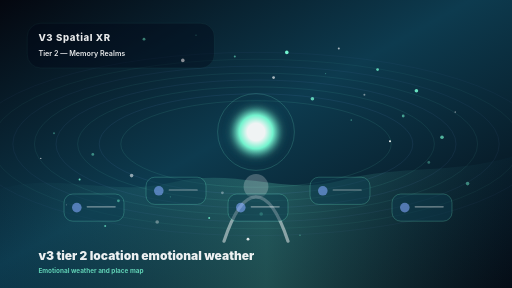
t = 0.00 s
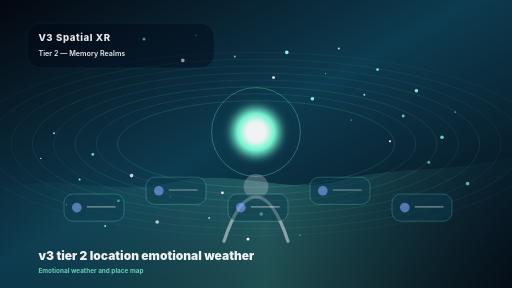
t = 1.63 s
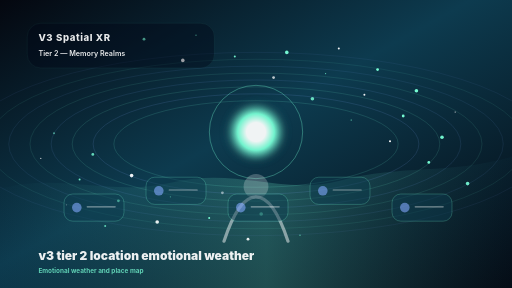
t = 3.38 s
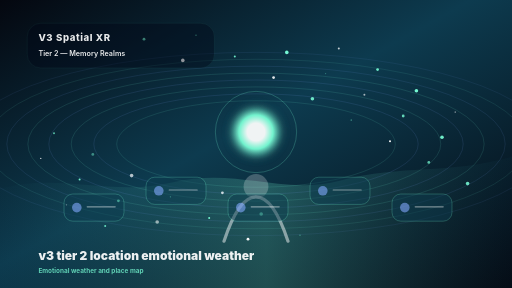
t = 5.00 s
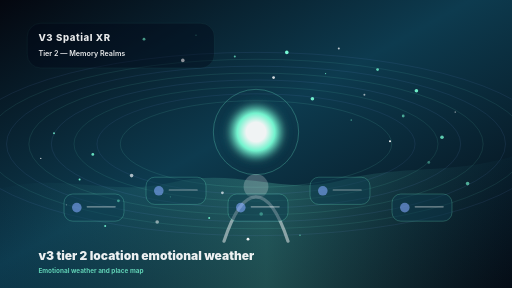
t = 6.75 s
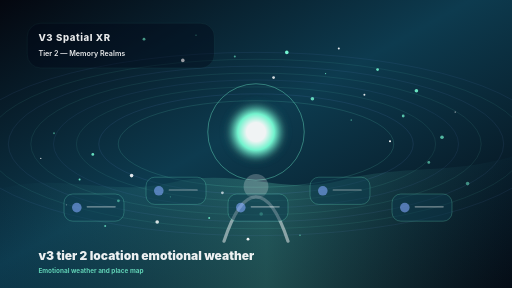
t = 8.25 s

The animated SVG that drew these frames (rendered in a browser with its animation timeline set to each time). Animation: 53 SMIL elements (animate=53); frames cover the first 8.25 s, repeats indefinitely.

<?xml version="1.0" encoding="UTF-8"?>
<svg width="1600" height="900" viewBox="0 0 1280 720" fill="none" xmlns="http://www.w3.org/2000/svg" role="img" aria-labelledby="title desc">
<title id="title">V3 TIER-2 v3-tier-2-location-emotional-weather</title>
<desc id="desc">Emotional weather and place map. V3 Spatial XR. Tier 2 — Memory Realms.</desc>
<defs>
  <radialGradient id="orb" cx="50%" cy="50%" r="50%">
    <stop offset="0%" stop-color="#ffffff"/>
    <stop offset="32%" stop-color="#ffffff"/>
    <stop offset="62%" stop-color="#78ffd6"/>
    <stop offset="100%" stop-color="#0d3b4f" stop-opacity="0.15"/>
  </radialGradient>
  <linearGradient id="sky" x1="0" y1="0" x2="1" y2="1">
    <stop offset="0%" stop-color="#04070f"/>
    <stop offset="46%" stop-color="#0d3b4f"/>
    <stop offset="100%" stop-color="#04070f"/>
  </linearGradient>
  <linearGradient id="ground" x1="0" y1="0" x2="1" y2="0">
    <stop offset="0%" stop-color="#0d3b4f" stop-opacity="0.12"/>
    <stop offset="52%" stop-color="#78ffd6" stop-opacity="0.24"/>
    <stop offset="100%" stop-color="#0d3b4f" stop-opacity="0.12"/>
  </linearGradient>
  <filter id="softGlow" x="-50%" y="-50%" width="200%" height="200%">
    <feGaussianBlur stdDeviation="10" result="blur"/>
    <feMerge><feMergeNode in="blur"/><feMergeNode in="SourceGraphic"/></feMerge>
  </filter>
</defs>
<rect width="1280" height="720" fill="url(#sky)"/>
<path d="M0 472 C155 430 272 493 430 456 C596 417 701 490 852 451 C1008 411 1122 437 1280 392 V720 H0 Z" fill="url(#ground)" opacity="0.88"/>
<circle cx="556" cy="482" r="3.5" fill="#ffffff" opacity="0.35">
      <animate attributeName="opacity" values="0.35;1;0.35" dur="3s" repeatCount="indefinite"/>
    </circle>
<circle cx="653" cy="535" r="4.5" fill="#78ffd6" opacity="0.45">
      <animate attributeName="opacity" values="0.45;1;0.45" dur="4s" repeatCount="indefinite"/>
    </circle>
<circle cx="750" cy="588" r="1.5" fill="#78ffd6" opacity="0.55">
      <animate attributeName="opacity" values="0.55;1;0.55" dur="5s" repeatCount="indefinite"/>
    </circle>
<circle cx="847" cy="121" r="2.5" fill="#ffffff" opacity="0.65">
      <animate attributeName="opacity" values="0.65;1;0.65" dur="6s" repeatCount="indefinite"/>
    </circle>
<circle cx="944" cy="174" r="3.5" fill="#78ffd6" opacity="0.75">
      <animate attributeName="opacity" values="0.75;1;0.75" dur="7s" repeatCount="indefinite"/>
    </circle>
<circle cx="1041" cy="227" r="4.5" fill="#78ffd6" opacity="0.85">
      <animate attributeName="opacity" values="0.85;1;0.85" dur="8s" repeatCount="indefinite"/>
    </circle>
<circle cx="1138" cy="280" r="1.5" fill="#ffffff" opacity="0.95">
      <animate attributeName="opacity" values="0.95;1;0.95" dur="3s" repeatCount="indefinite"/>
    </circle>
<circle cx="135" cy="333" r="2.5" fill="#78ffd6" opacity="0.35">
      <animate attributeName="opacity" values="0.35;1;0.35" dur="4s" repeatCount="indefinite"/>
    </circle>
<circle cx="232" cy="386" r="3.5" fill="#78ffd6" opacity="0.45">
      <animate attributeName="opacity" values="0.45;1;0.45" dur="5s" repeatCount="indefinite"/>
    </circle>
<circle cx="329" cy="439" r="4.5" fill="#ffffff" opacity="0.55">
      <animate attributeName="opacity" values="0.55;1;0.55" dur="6s" repeatCount="indefinite"/>
    </circle>
<circle cx="426" cy="492" r="1.5" fill="#78ffd6" opacity="0.65">
      <animate attributeName="opacity" values="0.65;1;0.65" dur="7s" repeatCount="indefinite"/>
    </circle>
<circle cx="523" cy="545" r="2.5" fill="#78ffd6" opacity="0.75">
      <animate attributeName="opacity" values="0.75;1;0.75" dur="8s" repeatCount="indefinite"/>
    </circle>
<circle cx="620" cy="598" r="3.5" fill="#ffffff" opacity="0.85">
      <animate attributeName="opacity" values="0.85;1;0.85" dur="3s" repeatCount="indefinite"/>
    </circle>
<circle cx="717" cy="131" r="4.5" fill="#78ffd6" opacity="0.95">
      <animate attributeName="opacity" values="0.95;1;0.95" dur="4s" repeatCount="indefinite"/>
    </circle>
<circle cx="814" cy="184" r="1.5" fill="#78ffd6" opacity="0.35">
      <animate attributeName="opacity" values="0.35;1;0.35" dur="5s" repeatCount="indefinite"/>
    </circle>
<circle cx="911" cy="237" r="2.5" fill="#ffffff" opacity="0.45">
      <animate attributeName="opacity" values="0.45;1;0.45" dur="6s" repeatCount="indefinite"/>
    </circle>
<circle cx="1008" cy="290" r="3.5" fill="#78ffd6" opacity="0.55">
      <animate attributeName="opacity" values="0.55;1;0.55" dur="7s" repeatCount="indefinite"/>
    </circle>
<circle cx="1105" cy="343" r="4.5" fill="#78ffd6" opacity="0.65">
      <animate attributeName="opacity" values="0.65;1;0.65" dur="8s" repeatCount="indefinite"/>
    </circle>
<circle cx="102" cy="396" r="1.5" fill="#ffffff" opacity="0.75">
      <animate attributeName="opacity" values="0.75;1;0.75" dur="3s" repeatCount="indefinite"/>
    </circle>
<circle cx="199" cy="449" r="2.5" fill="#78ffd6" opacity="0.85">
      <animate attributeName="opacity" values="0.85;1;0.85" dur="4s" repeatCount="indefinite"/>
    </circle>
<circle cx="296" cy="502" r="3.5" fill="#78ffd6" opacity="0.95">
      <animate attributeName="opacity" values="0.95;1;0.95" dur="5s" repeatCount="indefinite"/>
    </circle>
<circle cx="393" cy="555" r="4.5" fill="#ffffff" opacity="0.35">
      <animate attributeName="opacity" values="0.35;1;0.35" dur="6s" repeatCount="indefinite"/>
    </circle>
<circle cx="490" cy="88" r="1.5" fill="#78ffd6" opacity="0.45">
      <animate attributeName="opacity" values="0.45;1;0.45" dur="7s" repeatCount="indefinite"/>
    </circle>
<circle cx="587" cy="141" r="2.5" fill="#78ffd6" opacity="0.55">
      <animate attributeName="opacity" values="0.55;1;0.55" dur="8s" repeatCount="indefinite"/>
    </circle>
<circle cx="684" cy="194" r="3.5" fill="#ffffff" opacity="0.65">
      <animate attributeName="opacity" values="0.65;1;0.65" dur="3s" repeatCount="indefinite"/>
    </circle>
<circle cx="781" cy="247" r="4.5" fill="#78ffd6" opacity="0.75">
      <animate attributeName="opacity" values="0.75;1;0.75" dur="4s" repeatCount="indefinite"/>
    </circle>
<circle cx="878" cy="300" r="1.5" fill="#78ffd6" opacity="0.85">
      <animate attributeName="opacity" values="0.85;1;0.85" dur="5s" repeatCount="indefinite"/>
    </circle>
<circle cx="975" cy="353" r="2.5" fill="#ffffff" opacity="0.95">
      <animate attributeName="opacity" values="0.95;1;0.95" dur="6s" repeatCount="indefinite"/>
    </circle>
<circle cx="1072" cy="406" r="3.5" fill="#78ffd6" opacity="0.35">
      <animate attributeName="opacity" values="0.35;1;0.35" dur="7s" repeatCount="indefinite"/>
    </circle>
<circle cx="1169" cy="459" r="4.5" fill="#78ffd6" opacity="0.45">
      <animate attributeName="opacity" values="0.45;1;0.45" dur="8s" repeatCount="indefinite"/>
    </circle>
<circle cx="166" cy="512" r="1.5" fill="#ffffff" opacity="0.55">
      <animate attributeName="opacity" values="0.55;1;0.55" dur="3s" repeatCount="indefinite"/>
    </circle>
<circle cx="263" cy="565" r="2.5" fill="#78ffd6" opacity="0.65">
      <animate attributeName="opacity" values="0.65;1;0.65" dur="4s" repeatCount="indefinite"/>
    </circle>
<circle cx="360" cy="98" r="3.5" fill="#78ffd6" opacity="0.75">
      <animate attributeName="opacity" values="0.75;1;0.75" dur="5s" repeatCount="indefinite"/>
    </circle>
<circle cx="457" cy="151" r="4.5" fill="#ffffff" opacity="0.85">
      <animate attributeName="opacity" values="0.85;1;0.85" dur="6s" repeatCount="indefinite"/>
    </circle>
<g transform="translate(0 0)">
<ellipse cx="640" cy="360" rx="338" ry="108.16" fill="none" stroke="#78ffd6" stroke-width="1.5" opacity="0.160">
      <animate attributeName="rx" values="338;356;338" dur="7s" repeatCount="indefinite"/>
      <animate attributeName="opacity" values="0.160;0.24;0.160" dur="6s" repeatCount="indefinite"/>
    </ellipse>
<ellipse cx="640" cy="360" rx="392" ry="125.44" fill="none" stroke="#84a9ff" stroke-width="1.5" opacity="0.148">
      <animate attributeName="rx" values="392;410;392" dur="8s" repeatCount="indefinite"/>
      <animate attributeName="opacity" values="0.148;0.22799999999999998;0.148" dur="7s" repeatCount="indefinite"/>
    </ellipse>
<ellipse cx="640" cy="360" rx="446" ry="142.72" fill="none" stroke="#78ffd6" stroke-width="1.5" opacity="0.136">
      <animate attributeName="rx" values="446;464;446" dur="9s" repeatCount="indefinite"/>
      <animate attributeName="opacity" values="0.136;0.21600000000000003;0.136" dur="8s" repeatCount="indefinite"/>
    </ellipse>
<ellipse cx="640" cy="360" rx="500" ry="160" fill="none" stroke="#84a9ff" stroke-width="1.5" opacity="0.124">
      <animate attributeName="rx" values="500;518;500" dur="10s" repeatCount="indefinite"/>
      <animate attributeName="opacity" values="0.124;0.20400000000000001;0.124" dur="9s" repeatCount="indefinite"/>
    </ellipse>
<ellipse cx="640" cy="360" rx="554" ry="177.28" fill="none" stroke="#78ffd6" stroke-width="1.5" opacity="0.112">
      <animate attributeName="rx" values="554;572;554" dur="11s" repeatCount="indefinite"/>
      <animate attributeName="opacity" values="0.112;0.192;0.112" dur="10s" repeatCount="indefinite"/>
    </ellipse>
<ellipse cx="640" cy="360" rx="608" ry="194.56" fill="none" stroke="#84a9ff" stroke-width="1.5" opacity="0.100">
      <animate attributeName="rx" values="608;626;608" dur="12s" repeatCount="indefinite"/>
      <animate attributeName="opacity" values="0.100;0.18;0.100" dur="11s" repeatCount="indefinite"/>
    </ellipse>
<ellipse cx="640" cy="360" rx="662" ry="211.84" fill="none" stroke="#78ffd6" stroke-width="1.5" opacity="0.088">
      <animate attributeName="rx" values="662;680;662" dur="13s" repeatCount="indefinite"/>
      <animate attributeName="opacity" values="0.088;0.16799999999999998;0.088" dur="12s" repeatCount="indefinite"/>
    </ellipse>
<ellipse cx="640" cy="360" rx="716" ry="229.12" fill="none" stroke="#84a9ff" stroke-width="1.5" opacity="0.076">
      <animate attributeName="rx" values="716;734;716" dur="14s" repeatCount="indefinite"/>
      <animate attributeName="opacity" values="0.076;0.156;0.076" dur="13s" repeatCount="indefinite"/>
    </ellipse>
</g>
<circle cx="640" cy="330" r="74" fill="url(#orb)" filter="url(#softGlow)" opacity="0.94">
  <animate attributeName="r" values="68;78;68" dur="4.8s" repeatCount="indefinite"/>
</circle>
<circle cx="640" cy="330" r="106" fill="none" stroke="#78ffd6" stroke-width="2" opacity="0.32">
  <animate attributeName="r" values="96;122;96" dur="5.6s" repeatCount="indefinite"/>
  <animate attributeName="opacity" values="0.22;0.48;0.22" dur="5.6s" repeatCount="indefinite"/>
</circle>
<path d="M560 603 C583 533 610 492 640 492 C670 492 697 533 720 603" stroke="#ffffff" stroke-width="8" stroke-linecap="round" opacity="0.48"/>
<circle cx="640" cy="466" r="31" fill="#ffffff" opacity="0.23"/>
<g opacity="0.82">
      <rect x="160" y="485" width="150" height="68" rx="22" fill="#0d3b4f" stroke="#78ffd6" stroke-width="1.2" opacity="0.58"/>
      <circle cx="192" cy="519" r="12" fill="#84a9ff" opacity="0.72"/>
      <path d="M218 517 H288" stroke="#ffffff" stroke-width="3" stroke-linecap="round" opacity="0.55"/>
    </g>
<g opacity="0.82">
      <rect x="365" y="443" width="150" height="68" rx="22" fill="#0d3b4f" stroke="#78ffd6" stroke-width="1.2" opacity="0.58"/>
      <circle cx="397" cy="477" r="12" fill="#84a9ff" opacity="0.72"/>
      <path d="M423 475 H493" stroke="#ffffff" stroke-width="3" stroke-linecap="round" opacity="0.55"/>
    </g>
<g opacity="0.82">
      <rect x="570" y="485" width="150" height="68" rx="22" fill="#0d3b4f" stroke="#78ffd6" stroke-width="1.2" opacity="0.58"/>
      <circle cx="602" cy="519" r="12" fill="#84a9ff" opacity="0.72"/>
      <path d="M628 517 H698" stroke="#ffffff" stroke-width="3" stroke-linecap="round" opacity="0.55"/>
    </g>
<g opacity="0.82">
      <rect x="775" y="443" width="150" height="68" rx="22" fill="#0d3b4f" stroke="#78ffd6" stroke-width="1.2" opacity="0.58"/>
      <circle cx="807" cy="477" r="12" fill="#84a9ff" opacity="0.72"/>
      <path d="M833 475 H903" stroke="#ffffff" stroke-width="3" stroke-linecap="round" opacity="0.55"/>
    </g>
<g opacity="0.82">
      <rect x="980" y="485" width="150" height="68" rx="22" fill="#0d3b4f" stroke="#78ffd6" stroke-width="1.2" opacity="0.58"/>
      <circle cx="1012" cy="519" r="12" fill="#84a9ff" opacity="0.72"/>
      <path d="M1038 517 H1108" stroke="#ffffff" stroke-width="3" stroke-linecap="round" opacity="0.55"/>
    </g>
<g opacity="0.9">
  <rect x="68" y="58" width="468" height="112" rx="34" fill="#020617" opacity="0.42" stroke="#78ffd6" stroke-opacity="0.32"/>
  <text x="96" y="103" fill="#ffffff" font-family="Inter, Arial, sans-serif" font-size="24" font-weight="800" letter-spacing="1.5">V3 Spatial XR</text>
  <text x="96" y="139" fill="#ffffff" font-family="Inter, Arial, sans-serif" font-size="18" font-weight="600">Tier 2 — Memory Realms</text>
</g>
<text x="96" y="650" fill="#ffffff" font-family="Inter, Arial, sans-serif" font-size="30" font-weight="900" opacity="0.92">v3 tier 2 location emotional weather</text>
<text x="96" y="682" fill="#78ffd6" font-family="Inter, Arial, sans-serif" font-size="16" font-weight="700" opacity="0.76">Emotional weather and place map</text>
</svg>
